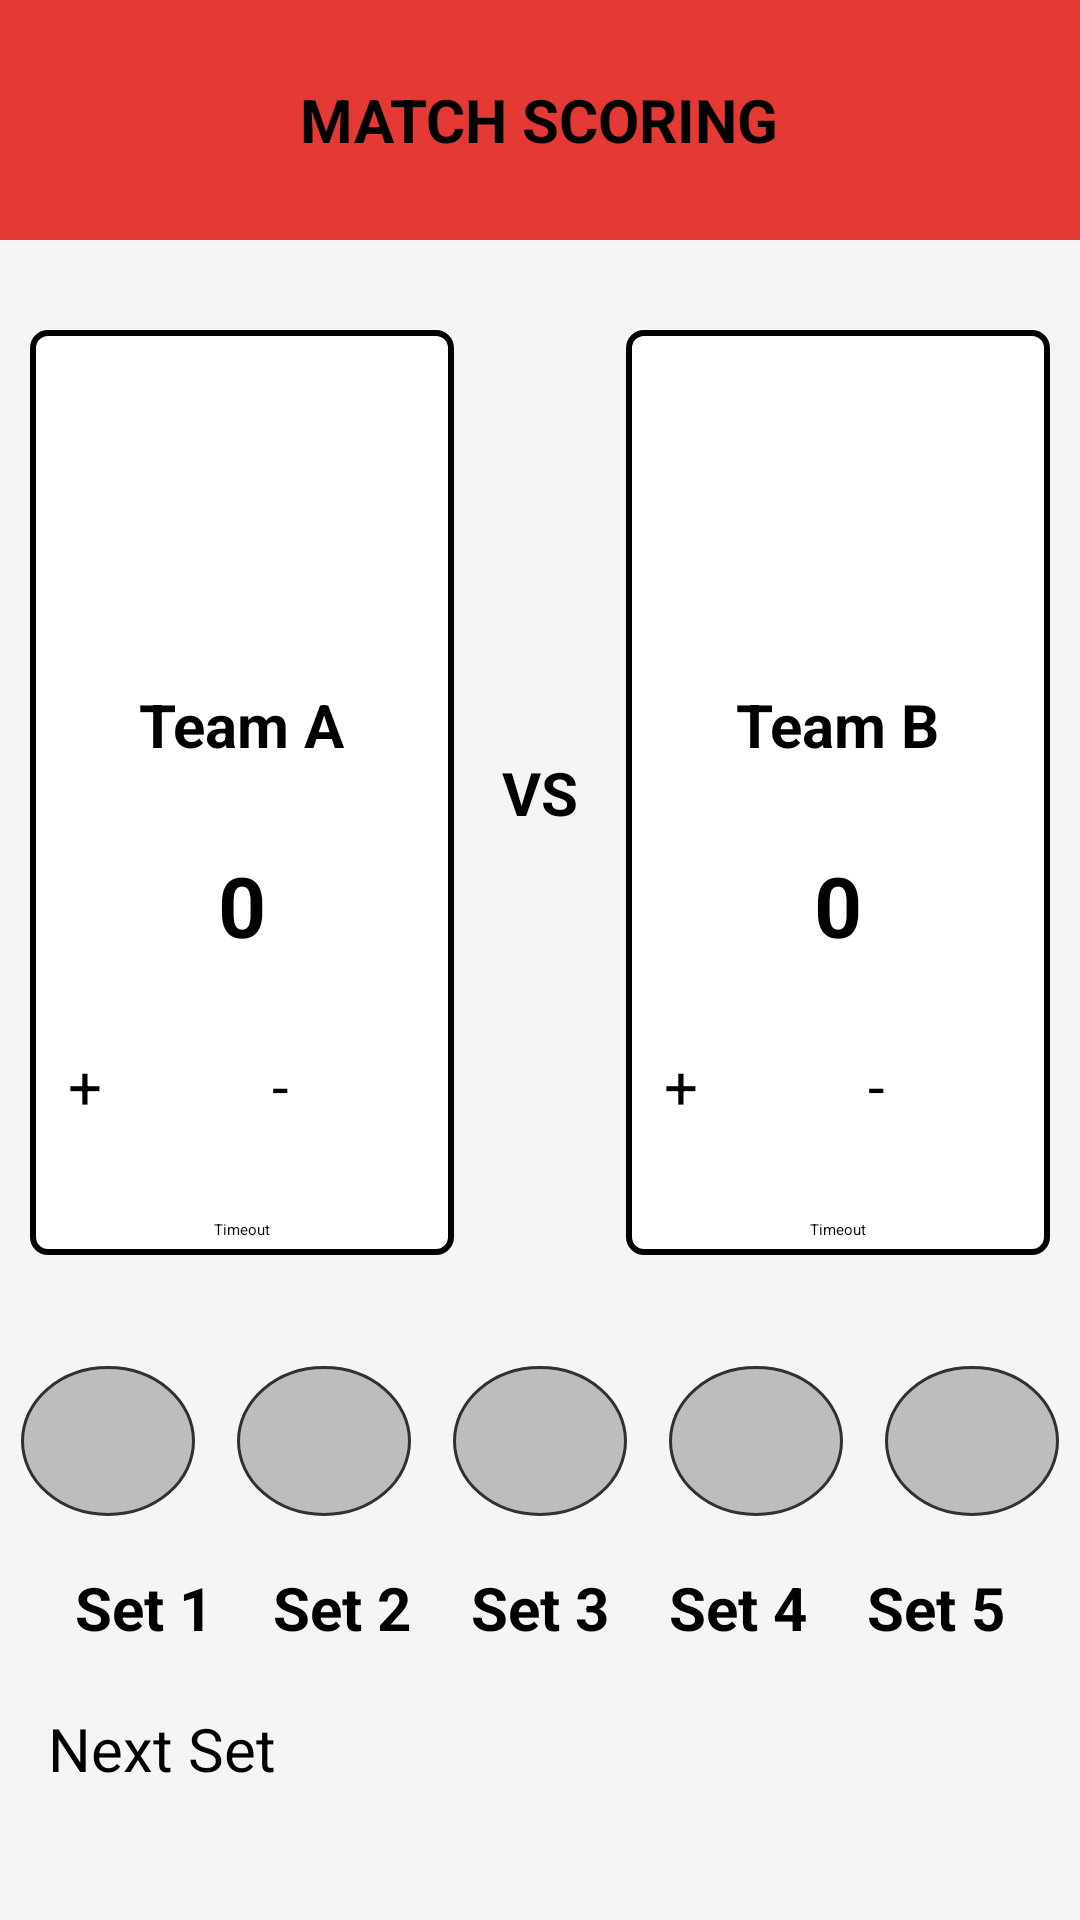

The Android layout XML behind this screen, and the referenced resources:
<!-- AndroidManifest.xml: application theme Theme.MediTrack -->
<!-- res/layout/activity_team_scoring.xml -->
<?xml version="1.0" encoding="utf-8"?>
<LinearLayout xmlns:android="http://schemas.android.com/apk/res/android"
    android:layout_width="match_parent"
    android:layout_height="match_parent"
    xmlns:app="http://schemas.android.com/apk/res-auto"
    android:orientation="vertical"
    android:background="@color/bgGray">

    
    <RelativeLayout
        android:layout_width="match_parent"
        android:layout_height="80dp"
        android:background="@color/red"
        android:padding="10dp">

        <ImageView
            android:id="@+id/backBtn"
            android:layout_width="24dp"
            android:layout_height="24dp"

            android:layout_alignParentStart="true"
            android:layout_marginStart="15dp"
            android:layout_marginTop="18dp"
            android:contentDescription="@string/back"
            android:src="@drawable/outline_arrow_back_24"
            app:tint="@color/black" />

        <TextView
            android:id="@+id/title"
            android:layout_width="wrap_content"
            android:layout_height="wrap_content"
            android:layout_centerInParent="true"
            android:text="MATCH SCORING"
            android:textColor="@color/black"
            android:textSize="20sp"
            android:textStyle="bold" />
    </RelativeLayout>

    
    <LinearLayout
        android:layout_width="match_parent"
        android:layout_height="wrap_content"
        android:orientation="horizontal"
        android:paddingStart="10dp"
        android:paddingEnd="10dp"
        android:layout_marginTop="30dp">

        
        <LinearLayout
            android:layout_width="0dp"
            android:layout_height="wrap_content"
            android:layout_weight="1"
            android:orientation="vertical"
            android:background="@drawable/box_background"
            android:gravity="center">

            <ImageView
                android:id="@+id/imgTeamA"
                android:layout_width="80dp"
                android:layout_height="80dp"
                android:layout_marginBottom="8dp"
                android:contentDescription="@string/team_a_logo"
                android:layout_marginTop="10dp"
                android:src="@drawable/logo" />

            <TextView
                android:id="@+id/tvTeamA"
                android:layout_width="wrap_content"
                android:layout_height="wrap_content"
                android:layout_marginTop="20dp"
                android:layout_marginBottom="20dp"
                android:textColor="@color/black"
                android:text="@string/team_a"
                android:textStyle="bold"
                android:textSize="20sp"/>

            <TextView
                android:id="@+id/tvScoreA"
                android:layout_width="wrap_content"
                android:layout_height="wrap_content"
                android:text="@string/zero"
                android:textColor="@color/black"
                android:textSize="28sp"
                android:textStyle="bold"
                android:layout_margin="8dp"/>

            <LinearLayout
                android:layout_width="wrap_content"
                android:layout_height="wrap_content"
                android:layout_marginTop="10dp"
                android:orientation="horizontal">

                <Button
                    android:id="@+id/btnPlusA"
                    style="@style/ScoreButton"
                    android:layout_margin="10dp"
                    android:text="@string/plus" />

                <Button
                    android:id="@+id/btnMinusA"
                    style="@style/ScoreButton"
                    android:layout_margin="10dp"
                    android:text="@string/minus" />


            </LinearLayout>
            <Button
                android:id="@+id/btnTimeoutTeamA"
                android:layout_width="wrap_content"
                android:layout_height="wrap_content"
                android:text="@string/timeout_team_a"
                android:backgroundTint="@color/timeout_button"
                android:textColor="@color/black"
                android:layout_marginBottom="5dp"/>

        </LinearLayout>

        
        <TextView
            android:text="@string/vs"
            android:textColor="@color/black"
            android:textSize="20sp"
            android:textStyle="bold"
            android:layout_marginHorizontal="16dp"
            android:layout_gravity="center"
            android:layout_height="wrap_content"
            android:layout_width="wrap_content"/>

        
        <LinearLayout
            android:layout_width="0dp"
            android:layout_height="wrap_content"
            android:layout_weight="1"
            android:orientation="vertical"
            android:background="@drawable/box_background"
            android:gravity="center">

            <ImageView
                android:id="@+id/imgTeamB"
                android:layout_width="80dp"
                android:layout_height="80dp"
                android:layout_marginBottom="8dp"
                android:contentDescription="@string/team_b_logo"
                android:layout_marginTop="10dp"
                android:src="@drawable/logo" />

            <TextView
                android:id="@+id/tvTeamB"
                android:layout_width="wrap_content"
                android:layout_height="wrap_content"
                android:layout_marginTop="20dp"
                android:layout_marginBottom="20dp"
                android:text="@string/team_b"
                android:textStyle="bold"
                android:textColor="@color/black"
                android:textSize="20sp"/>

            <TextView
                android:id="@+id/tvScoreB"
                android:layout_width="wrap_content"
                android:layout_height="wrap_content"
                android:text="@string/zero"
                android:textColor="@color/black"
                android:textSize="28sp"
                android:textStyle="bold"
                android:layout_margin="8dp"/>

            <LinearLayout
                android:layout_width="wrap_content"
                android:layout_height="wrap_content"
                android:layout_marginTop="10dp"
                android:orientation="horizontal">

                <Button
                    android:id="@+id/btnPlusB"
                    style="@style/ScoreButton"
                    android:layout_margin="10dp"
                    android:text="@string/plus" />

                <Button
                    android:id="@+id/btnMinusB"
                    style="@style/ScoreButton"
                    android:layout_margin="10dp"
                    android:text="@string/minus" />
            </LinearLayout>


                <Button
                    android:id="@+id/btnTimeoutTeamB"
                    android:layout_width="wrap_content"
                    android:layout_height="wrap_content"
                    android:text="@string/timeout_team_b"
                    android:backgroundTint="@color/timeout_button"
                    android:textColor="@color/black"
                    android:layout_marginBottom="5dp"/>

        </LinearLayout>

    </LinearLayout>



    
    <LinearLayout
        android:id="@+id/setContainer"
        android:layout_width="match_parent"
        android:layout_height="wrap_content"
        android:layout_gravity="center"
        android:layout_marginTop="30dp"
        android:gravity="center"
        android:orientation="horizontal">

        <TextView
            android:id="@+id/set1"
            android:layout_width="0dp"
            android:layout_height="wrap_content"
            android:layout_weight="1"
            android:layout_margin="7dp"
            android:background="@drawable/set_incomplete" />

        <TextView
            android:id="@+id/set2"
            android:layout_width="0dp"
            android:layout_height="wrap_content"
            android:layout_weight="1"
            android:layout_margin="7dp"
            android:background="@drawable/set_incomplete" />

        <TextView
            android:id="@+id/set3"
            android:layout_width="0dp"
            android:layout_height="wrap_content"
            android:layout_weight="1"
            android:layout_margin="7dp"
            android:background="@drawable/set_incomplete" />

        <TextView
            android:id="@+id/set4"
            android:layout_width="0dp"
            android:layout_height="wrap_content"
            android:layout_weight="1"
            android:layout_margin="7dp"
            android:background="@drawable/set_incomplete" />

        <TextView
            android:id="@+id/set5"
            android:layout_width="0dp"
            android:layout_height="wrap_content"
            android:layout_weight="1"
            android:layout_margin="7dp"
            android:background="@drawable/set_incomplete" />
    </LinearLayout>
    
    <LinearLayout
        android:id="@+id/setContainerName"
        android:layout_width="match_parent"
        android:layout_height="wrap_content"
        android:layout_gravity="center"
        android:gravity="center"
        android:orientation="horizontal"
        >

        <TextView
            android:id="@+id/set_1"
            android:layout_width="wrap_content"
            android:layout_height="wrap_content"
            android:textColor="@color/black"
            android:text="@string/set_1"
            android:textStyle="bold"
            android:textSize="20sp"
            android:layout_margin="10dp"
            android:visibility="visible"

            />

        <TextView
            android:id="@+id/set_2"
            android:layout_width="wrap_content"
            android:layout_height="wrap_content"
            android:textColor="@color/black"
            android:text="@string/set_2"
            android:textStyle="bold"
            android:textSize="20sp"
            android:layout_margin="10dp"
            android:visibility="visible"
            />

        <TextView
            android:id="@+id/set_3"
            android:layout_width="wrap_content"
            android:layout_height="wrap_content"
            android:textColor="@color/black"
            android:text="@string/set_3"
            android:textStyle="bold"
            android:textSize="20sp"
            android:layout_margin="10dp"
            android:visibility="visible"
            />

        <TextView
            android:id="@+id/set_4"
            android:layout_width="wrap_content"
            android:layout_height="wrap_content"
            android:textColor="@color/black"
            android:text="@string/set_4"
            android:textStyle="bold"
            android:textSize="20sp"
            android:layout_margin="10dp"
            android:visibility="visible"
            />

        <TextView
            android:id="@+id/set_5"
            android:layout_width="wrap_content"
            android:layout_height="wrap_content"
            android:textColor="@color/black"
            android:text="@string/set_5"
            android:textStyle="bold"
            android:textSize="20sp"
            android:layout_margin="10dp"
            android:visibility="visible"
            />
    </LinearLayout>


    
    <Button
        android:id="@+id/btnNextSet"
        android:layout_width="match_parent"
        android:layout_height="60dp"
        android:layout_marginHorizontal="16dp"
        android:layout_marginBottom="8dp"
        android:backgroundTint="@color/color_accent"
        android:enabled="false"
        android:layout_marginTop="10dp"
        android:text="@string/next_set"
        android:textColor="@color/black"
        android:textSize="20sp"/>

</LinearLayout>
<!-- resources referenced by this layout -->
<resources>
  <color name="bgGray">#F5F5F5</color>
  <color name="black">#FF000000</color>
  <color name="color_accent">#4CAF50</color>
  <color name="red">#E53935</color>
  <color name="timeout_button">#F44336</color>
  <!-- drawable box_background (drawable) -->
  <shape xmlns:android="http://schemas.android.com/apk/res/android"
      android:shape="rectangle">
      <solid android:color="@android:color/white"/>
      <stroke
          android:width="2dp"
          android:color="@color/black"/>
      <corners android:radius="5dp"/>
  </shape>
  <!-- drawable set_incomplete (drawable) -->
  <?xml version="1.0" encoding="utf-8"?>
  <shape xmlns:android="http://schemas.android.com/apk/res/android"
      android:shape="oval">
      <corners android:radius="6dp"/>
      <solid android:color="@color/button_disabled"/>
      <size
          android:width="50dp"
          android:height="50dp" />
  
      <stroke
          android:width="1dp"
          android:color="@color/darkGray" />
  </shape>
  <string name="back">back</string>
  <string name="minus">-</string>
  <string name="next_set">Next Set</string>
  <string name="plus">+</string>
  <string name="set_1">Set 1</string>
  <string name="set_2">Set 2</string>
  <string name="set_3">Set 3</string>
  <string name="set_4">Set 4</string>
  <string name="set_5">Set 5</string>
  <string name="team_a">Team A</string>
  <string name="team_a_logo">Team logo</string>
  <string name="team_b">Team B</string>
  <string name="team_b_logo">Team logo</string>
  <string name="timeout_team_a">Timeout</string>
  <string name="timeout_team_b">Timeout</string>
  <string name="vs">VS</string>
  <string name="zero">0</string>
  <style name="ScoreButton">
          <item name="android:layout_width">48dp</item>
          <item name="android:layout_height">48dp</item>
          <item name="android:textSize">20sp</item>
          <item name="android:background">@drawable/round_button</item>
          <item name="android:textColor">@color/textBlack</item>
      </style>
  <color name="button_disabled">#BDBDBD</color>
  <color name="darkGray">#313131</color>
  <color name="textBlack">#000000</color>
</resources>
